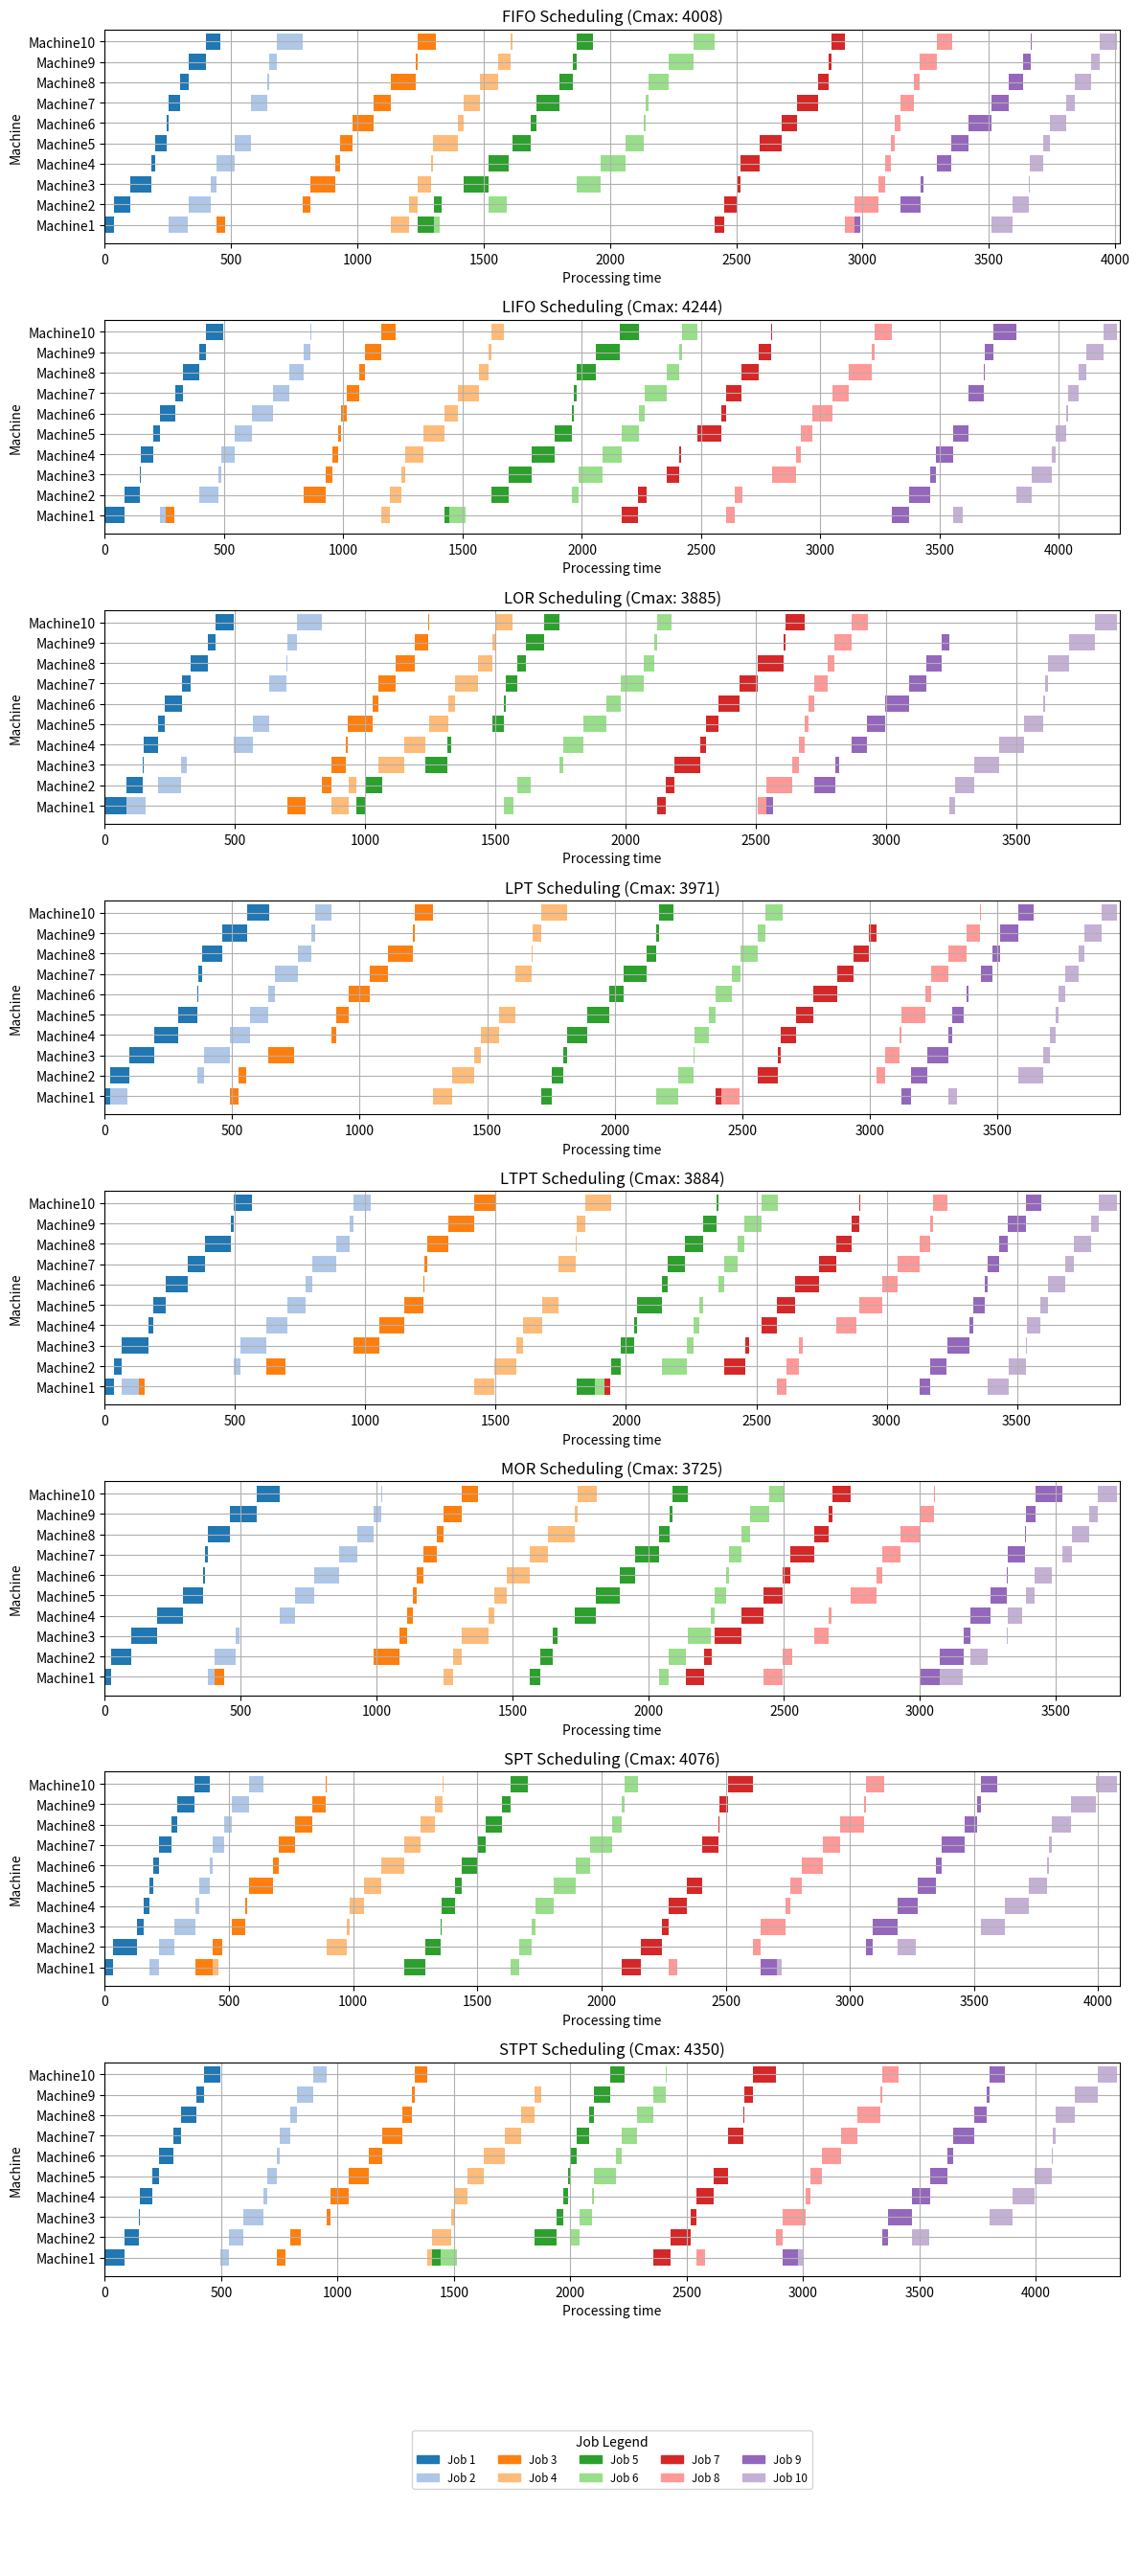

Write the Python code that produced this figure.
# -*- coding: cp949 -*-
import numpy as np
import matplotlib.pyplot as plt

# 데이터셋 생성 함수
def generate_instance(num_jobs, num_machines, time_min=1, time_max=100, machine_range=(1, 20)):
    np.random.seed(13)  # Seed for reproducibility

    # Initialize arrays
    times = np.zeros((num_jobs, num_machines), dtype=int)
    machines = np.zeros((num_jobs, num_machines), dtype=int)

    if time_max - time_min + 1 < num_machines:
        raise ValueError("time_max - time_min + 1 must be >= num_machines for non-replace sampling")

    for i in range(num_jobs):
        # Generate non-duplicate times for each job
        times[i] = np.random.choice(range(time_min, time_max + 1), size=num_machines, replace=False)
        # Generate non-duplicate machines for each job
        machines[i] = np.random.permutation(np.arange(machine_range[0], machine_range[1] + 1))

    return times, machines

# 스케줄링 함수
def schedule_jobs(times, machines, heuristic):
    num_jobs, num_machines = times.shape

    # 작업 정렬
    if heuristic == "FIFO":
        job_indices = np.arange(num_jobs)
    elif heuristic == "LIFO":
        job_indices = np.arange(num_jobs)[::-1]
    elif heuristic == "LOR":
        job_indices = np.argsort(times[:, 0])[::-1]
    elif heuristic == "LPT":
        job_indices = np.argsort(-times.sum(axis=1))
    elif heuristic == "LTPT":
        job_indices = np.argsort(-times.max(axis=1))
    elif heuristic == "MOR":
        job_indices = np.argsort(times[:, 0])
    elif heuristic == "SPT":
        job_indices = np.argsort(times.sum(axis=1))
    elif heuristic == "STPT":
        job_indices = np.argsort(times.max(axis=1))
    else:
        raise ValueError(f"Unknown heuristic: {heuristic}")

    # times와 machines 배열을 정렬된 인덱스로 재정렬
    times = times[job_indices]
    machines = machines[job_indices]

    # 기계 별로 현재 작업이 완료되는 시간을 저장
    machine_completion_times = np.zeros(machines.max() + 1)
    # 각 작업의 시작 시간과 완료 시간을 저장
    job_start_times = np.zeros_like(times)
    job_completion_times = np.zeros_like(times)

    # 모든 작업을 순차적으로 처리
    for job in range(num_jobs):
        for task_index in range(num_machines):
            machine = machines[job][task_index]
            task_time = times[job][task_index]
            # 현재 기계에서 가장 빨리 끝나는 시간을 확인 후 해당 작업 시작
            if task_index == 0:
                start_time = machine_completion_times[machine]
            else:
                start_time = max(machine_completion_times[machine], job_completion_times[job][task_index - 1])
            job_start_times[job][task_index] = start_time
            job_completion_times[job][task_index] = start_time + task_time
            # 기계의 완료 시간 업데이트
            machine_completion_times[machine] = job_completion_times[job][task_index]

    # 모든 작업의 마지막 작업 완료 시간 중 최대값이 Cmax
    cmax = np.max(job_completion_times[:, -1])
    return cmax, job_start_times, job_completion_times

# 데이터 생성
num_jobs = 10
num_machines = 10
times, machines = generate_instance(num_jobs, num_machines, time_min=1, time_max=100, machine_range=(1, num_machines))

heuristics = ["FIFO", "LIFO", "LOR", "LPT", "LTPT", "MOR", "SPT", "STPT"]
results = {}

# 모든 휴리스틱 알고리즘 적용
for heuristic in heuristics:
    cmax, job_start_times, job_completion_times = schedule_jobs(times, machines, heuristic)
    results[heuristic] = (cmax, job_start_times, job_completion_times)
    print(f"{heuristic} Cmax: {cmax}")

# 시각화
fig, axs = plt.subplots(len(heuristics) + 1, 1, figsize=(12, 3 * (len(heuristics) + 1)))

def plot_schedule(ax, job_start_times, job_completion_times, title):
    num_jobs, num_machines = job_start_times.shape
    colors = plt.get_cmap('tab20').colors
    for i in range(num_jobs):
        for j in range(num_machines):
            start_time = job_start_times[i][j]
            duration = job_completion_times[i][j] - start_time
            ax.broken_barh([(start_time, duration)], (j*10+5, 8), facecolors=colors[i % len(colors)])
    ax.set_ylim(0, num_machines*10+5)
    ax.set_xlim(0, job_completion_times.max()+10)
    ax.set_xlabel('Processing time')
    ax.set_ylabel('Machine')
    ax.set_yticks([10*i + 9 for i in range(num_machines)])
    ax.set_yticklabels([f'Machine{i+1}' for i in range(num_machines)])
    ax.set_title(title)
    ax.grid(True)

# 각 알고리즘에 대해 스케줄 시각화
for i, heuristic in enumerate(heuristics):
    cmax, job_start_times, job_completion_times = results[heuristic]
    plot_schedule(axs[i], job_start_times, job_completion_times, f'{heuristic} Scheduling (Cmax: {cmax})')

# 범례 추가
colors = plt.get_cmap('tab20').colors
handles = [plt.Rectangle((0, 0), 1, 1, color=colors[i % len(colors)]) for i in range(num_jobs)]
axs[-1].legend(handles, [f'Job {i+1}' for i in range(num_jobs)], loc='center', ncol=5, fontsize='small', title='Job Legend')
axs[-1].axis('off')

plt.tight_layout()
plt.show()